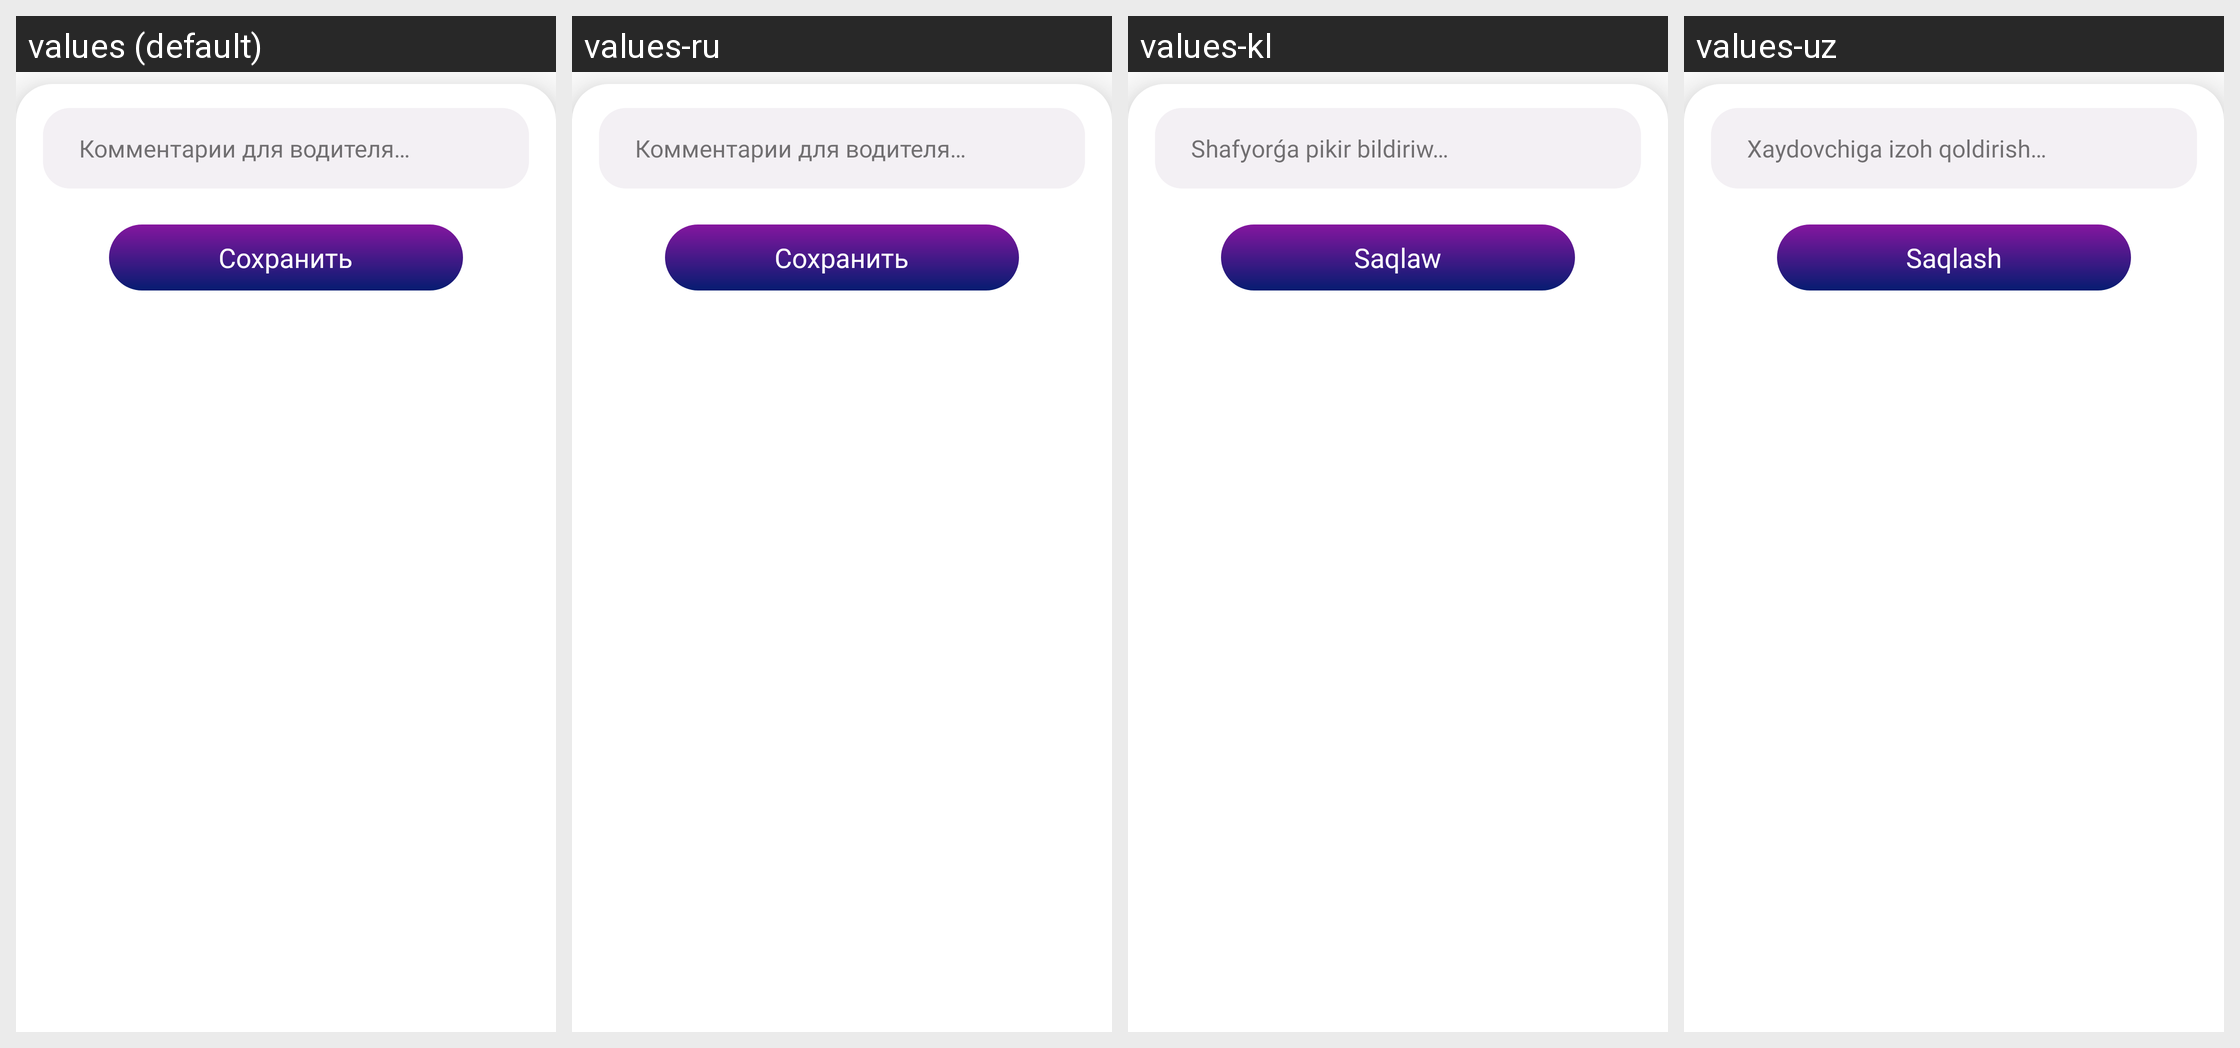

The Android screen above is rendered under several locales of the same app. Produce the string resources it draws, with the default and per-locale values.
Android screen res/layout/bottomsheet_filter.xml rendered under 4 locales, left to right: values (default), values-ru, values-kl, values-uz. Device: Nexus 5 (rendered at 1080×1920; each locale shown at half size, 540×960, under a caption strip naming it); theme Theme.UzTaxi.
Other locales in the repository, not shown: values-en.
Strings drawn on this screen, with the default value and each locale's value (text and hints the layout hard-codes, and strings that could not be matched under every locale, appear in the picture but are not listed):

comments_for_driver
  values: Комментарии для водителя…
  values-ru: Комментарии для водителя…
  values-kl: Shafyorǵa pikir bildiriw…
  values-uz: Xaydovchiga izoh qoldirish…

save
  values: Сохранить
  values-ru: Сохранить
  values-kl: Saqlaw
  values-uz: Saqlash
